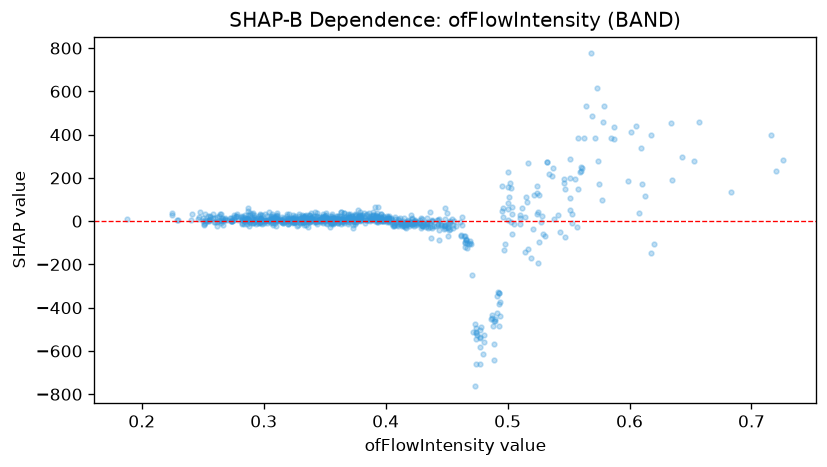

The data file committed next to this chart (first rows):
feature_value, shap_value
0.469, -93.06
0.355, 4.39
0.349, 11.07
0.376, -3.857
0.306, -6.528
0.291, -6.604
0.366, 5.165
0.294, 12.48
0.351, 13.6
0.39, 26.53
0.449, -18.43
0.268, 13.1
0.282, 15.12
0.423, -7.339
0.337, 26.76
0.396, 14.34
0.357, 10.28
0.402, 12.81
0.434, -2.449
0.323, 9.202
0.37, 20.55
0.424, -1.3
0.326, 12.6
0.274, 11.9
0.493, -382
0.348, 13.14
0.343, -2.025
0.388, 7.777
0.292, -1.934
0.352, 12.45
0.25, 15.72
0.342, 11.95
0.311, 8.893
0.493, -333.5
0.352, 16.03
0.429, 16.69
0.379, 41.27
0.339, 14.38
0.39, 42.91
0.307, 13.6
0.434, -12.37
0.413, -7.008
0.284, 7.281
0.375, 10.88
0.268, 6.22
0.427, -8.15
0.377, 20.47
0.534, 218.2
0.561, 245.3
0.418, -5.307
0.319, 11.75
0.377, 7.931
0.309, 11.32
0.449, -29.54
0.374, 12.29
0.396, 12.43
0.375, 26.39
0.334, 25.37
0.303, 24.36
0.37, 17.64
... 805 more rows
